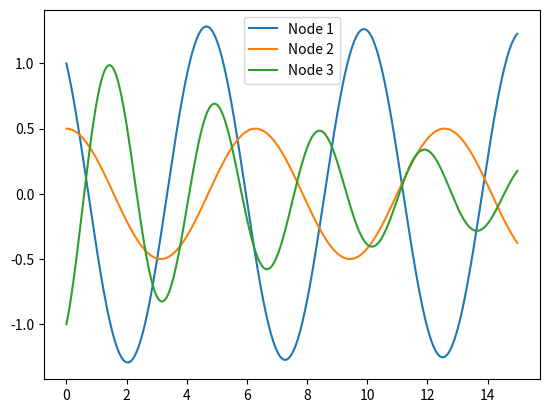

Generate this figure with matplotlib:
import numpy as np
from matplotlib import pyplot as plt

N = 3
T_F = 15
it = 1500
dt = T_F/it
T = np.arange(0, T_F, dt)

P_0 = np.array([1, 0.5, -1])
Q_0 = np.array([-1, 0, 1])

Omega = np.array([1.2, 1, 1.8])
gamma = 0.07 * Omega[1]
Lambda = Omega[1] * np.array([
    [0, 0.4, 0],
    [0.4, 0, 0.4],
    [0, 0.4, 0]
])

F = np.linalg.eigh(Lambda)[1]

Gamma = np.sum(F, 0)**2 * gamma

P = np.zeros([N, it])
Q = np.zeros([N, it])
X = np.concatenate((P, Q))

Q[:, 0] = Q_0
P[:, 0] = P_0
X[:, 0] = np.concatenate((Q_0, P_0))

A_S = np.array([[[-Gamma[i] / 2, -Omega[i] ** 2], [1, -Gamma[i] / 2]] for i in range(N)])


def eq_matrix():
    a = np.diag(-np.tile(Gamma, 2)/2)
    np.fill_diagonal(a[:, N:], -Omega**2)
    np.fill_diagonal(a[N:], np.ones(N))
    return a


A = eq_matrix()


def f(x):
    return A.dot(x)


def euler_forward(x):
    return np.linalg.inv(np.identity(2*N) - dt * A).dot(x)


def euler_backward(x):
    return x + dt*f(x)


def rk4(x):
    k1 = f(x)
    k2 = f(x + dt*k1/2)
    k3 = f(x + dt*k2/2)
    k4 = f(x + dt*k3)
    return x + dt/6*(k1 + 2*k2 + 2*k3 + k4)


for i in range(1, it):
    X[:, i] = rk4(X[:, i-1])

for n in range(N, 2*N):
    plt.plot(T, X[n, :])

plt.legend(["Node 1", "Node 2", "Node 3"])
plt.show()
